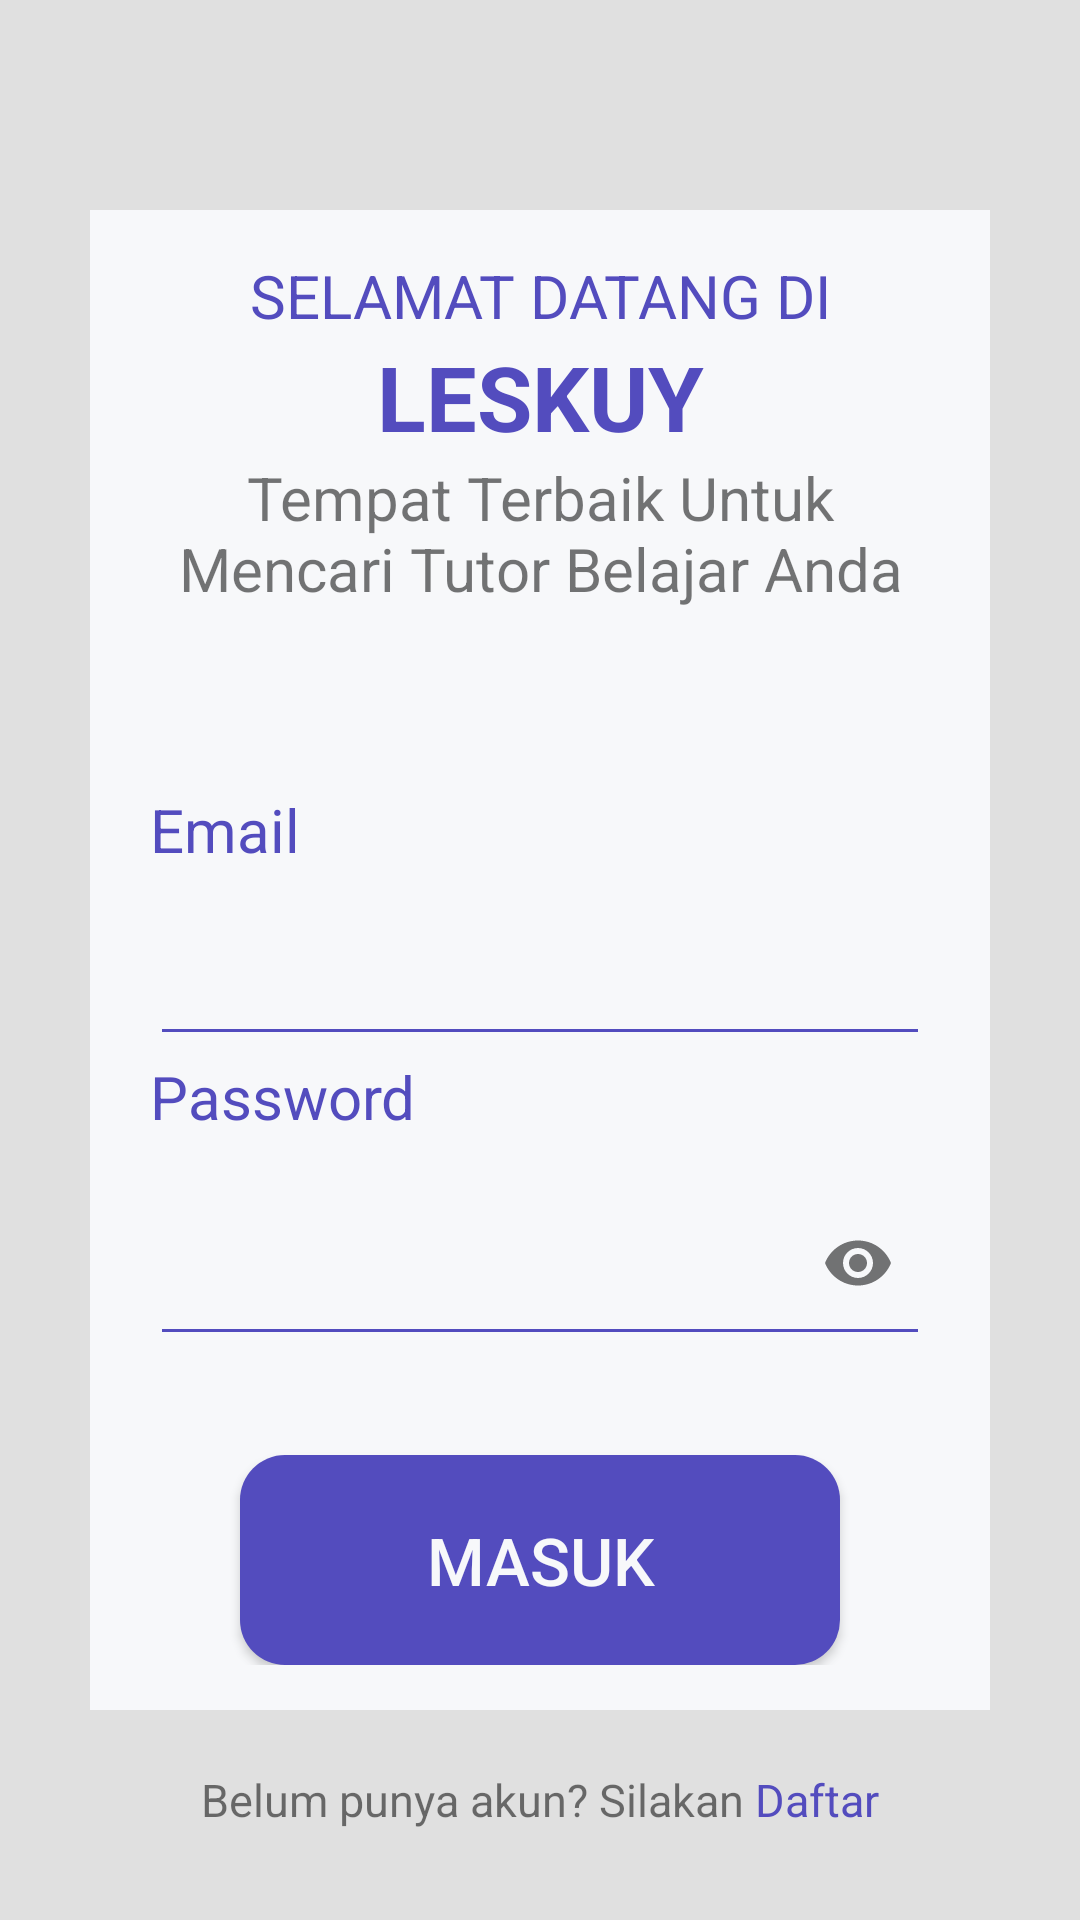

The Android layout XML behind this screen, and the referenced resources:
<!-- AndroidManifest.xml: application theme AppTheme.Launcher -->
<!-- res/layout/activity_sign_in.xml -->
<?xml version="1.0" encoding="utf-8"?>
<android.support.constraint.ConstraintLayout xmlns:android="http://schemas.android.com/apk/res/android"
    xmlns:app="http://schemas.android.com/apk/res-auto"
    xmlns:tools="http://schemas.android.com/tools"
    android:layout_width="match_parent"
    android:layout_height="match_parent"
    tools:context=".SignInActivity">
    <LinearLayout
        android:layout_width="match_parent"
        android:layout_height="match_parent"
        android:orientation="vertical"
        android:background="#e0e0e0">
        <LinearLayout
            android:layout_width="match_parent"
            android:layout_height="500dp"
            android:background="#F7F8FA"
            android:layout_marginHorizontal="30dp"
            android:layout_marginTop="70dp"
            android:paddingBottom="130dp"
            android:orientation="vertical"
            android:paddingVertical="15dp"
            android:paddingHorizontal="20dp"
            >
            <TextView
                android:layout_width="match_parent"
                android:layout_height="wrap_content"
                android:text="SELAMAT DATANG DI"
                android:textSize="20sp"
                android:gravity="center_horizontal"
                android:textColor="#534CBE"
                />
            <TextView
                android:layout_width="match_parent"
                android:layout_height="wrap_content"
                android:text="LESKUY"
                android:textStyle="bold"
                android:textSize="30sp"
                android:gravity="center_horizontal"
                android:textColor="#534CBE"
                />
            <TextView
                android:layout_width="match_parent"
                android:layout_height="wrap_content"
                android:text="Tempat Terbaik Untuk Mencari Tutor Belajar Anda"
                android:textSize="20sp"
                android:gravity="center_horizontal"
                />
            <TextView
                android:layout_width="match_parent"
                android:layout_height="wrap_content"
                android:layout_marginTop="60dp"
                android:text="Email"
                android:textSize="20sp"
                android:textColor="#534CBE"
                />
            <EditText
                android:layout_width="match_parent"
                android:layout_height="62dp"
                android:inputType="textEmailAddress"
                android:backgroundTint="#534CBE"
                android:id="@+id/edit_email"
                />
            <TextView
                android:layout_width="match_parent"
                android:layout_height="wrap_content"
                android:text="Password"
                android:textSize="20sp"
                android:textColor="#534CBE"
                />
            <android.support.design.widget.TextInputLayout
                app:passwordToggleEnabled="true"
                app:boxStrokeColor="#534CBE"
                style="@style/RegisterEditText"
                >
                <EditText
                    android:layout_width="match_parent"
                    android:layout_height="62dp"
                    android:inputType="textPassword"
                    android:backgroundTint="#534CBE"
                    android:id="@+id/edit_password"
                    />
            </android.support.design.widget.TextInputLayout>

            <Button
                android:background="@drawable/round_button"
                android:text="MASUK"
                android:textSize="22sp"
                android:textColor="#F7F8FA"
                android:layout_marginTop="25dp"
                android:layout_marginHorizontal="25dp"
                android:layout_gravity="center_horizontal"
                android:layout_width="200dp"
                android:layout_height="70dp"
                android:id="@+id/btn_masuk"/>
        </LinearLayout>
    <LinearLayout
        android:layout_width="match_parent"
        android:layout_height="0dp"
        android:layout_weight="1"
        android:orientation="horizontal"
        android:layout_marginBottom="30dp"
        android:paddingHorizontal="60dp"
        android:gravity="center_horizontal">
        <TextView
            android:gravity="bottom"
            android:layout_width="wrap_content"
            android:layout_height="match_parent"
            android:textSize="15sp"
            android:text="Belum punya akun? Silakan"/>
        <TextView
            android:gravity="bottom"
            android:layout_width="wrap_content"
            android:layout_height="match_parent"
            android:textSize="15sp"
            android:text=" Daftar"
            android:textColor="#534CBE"
            android:id="@+id/txt_daftar"/>
    </LinearLayout>


    </LinearLayout>


</android.support.constraint.ConstraintLayout>
<!-- resources referenced by this layout -->
<resources>
  <!-- drawable round_button (drawable-v24) -->
  <?xml version="1.0" encoding="utf-8"?>
      <shape xmlns:android="http://schemas.android.com/apk/res/android">
          <solid android:color="#534CBE"></solid>
          <corners android:radius="15dp"></corners>
      </shape>
  <style name="RegisterEditText">
          <item name="android:textSize">15sp</item>
          <item name="android:color">@android:color/black</item>
          <item name="android:layout_height">0dp</item>
          <item name="android:backgroundTint">@color/Tombol</item>
          <item name="android:layout_weight">1</item>
          <item name="android:layout_width">match_parent</item>
      </style>
  <style name="AppTheme.Launcher">
          <item name="android:windowBackground">@drawable/splash</item>
          
          
      </style>
  <color name="Tombol">#534CBE</color>
  <!-- drawable splash: png bitmap (drawable-hdpi, 37069 bytes) -->
</resources>
